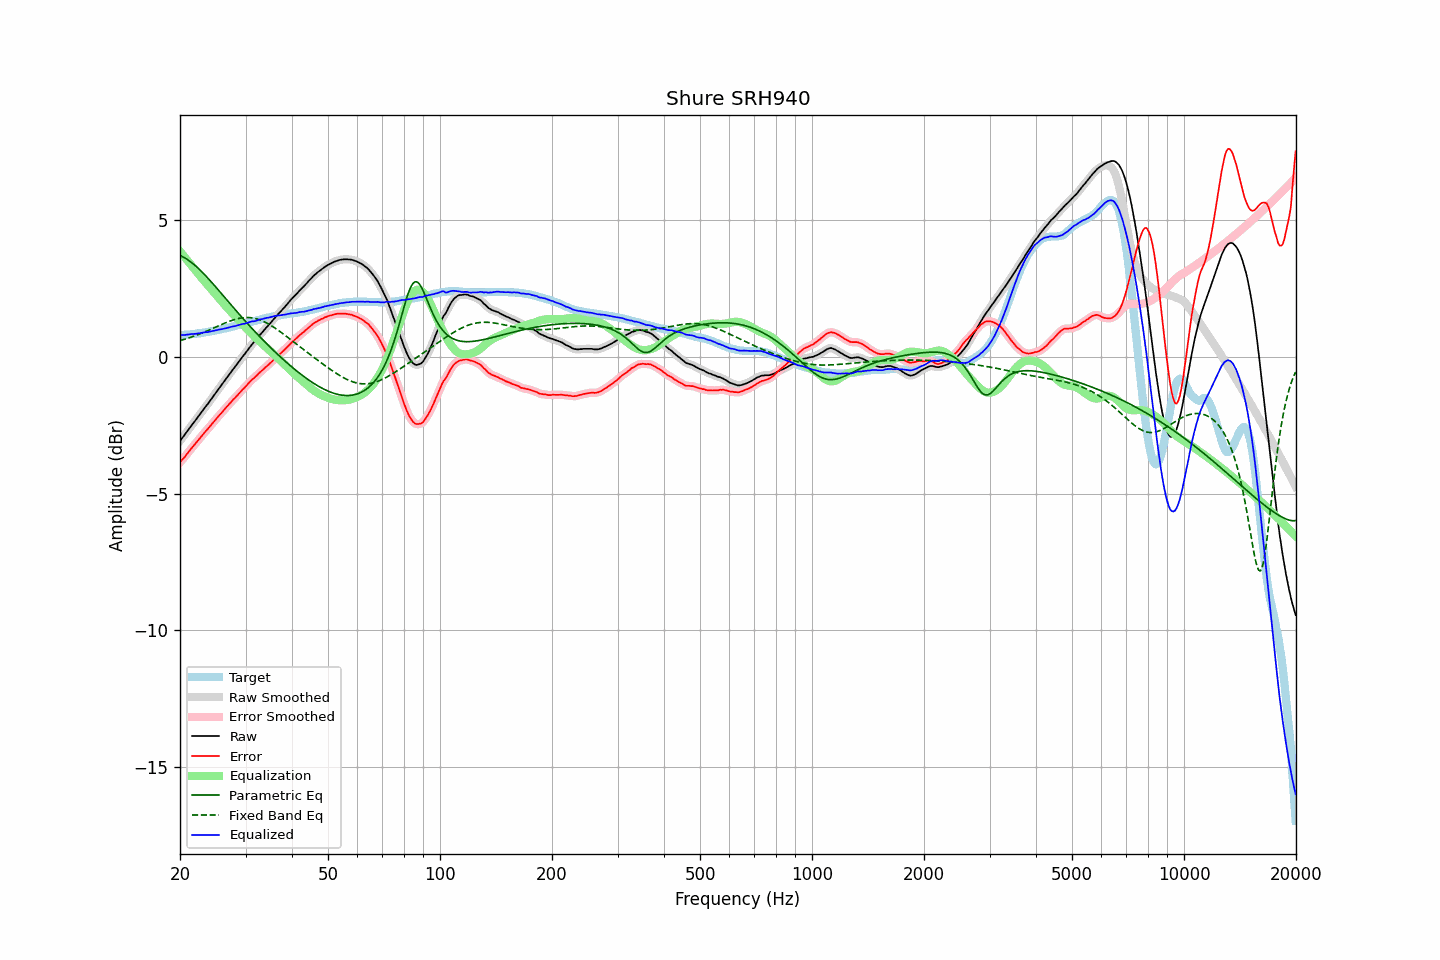

The file beside this chart, header and first rows:
frequency, raw, error, smoothed, error_smoothed, equalization, parametric_eq, fixed_band_eq, equalized_raw, equalized_smoothed, target
20.00, -3.07, -3.87, -3.07, -3.86, 3.87, 3.72, 0.60, 0.79, 0.80, 0.80
20.20, -2.99, -3.79, -3.00, -3.79, 3.79, 3.69, 0.62, 0.80, 0.80, 0.80
20.40, -2.92, -3.73, -2.92, -3.72, 3.72, 3.66, 0.63, 0.80, 0.80, 0.81
20.61, -2.84, -3.66, -2.84, -3.65, 3.65, 3.63, 0.65, 0.81, 0.81, 0.81
20.81, -2.76, -3.58, -2.76, -3.58, 3.58, 3.59, 0.67, 0.82, 0.81, 0.82
21.02, -2.68, -3.51, -2.68, -3.50, 3.50, 3.55, 0.69, 0.82, 0.82, 0.83
21.23, -2.60, -3.43, -2.60, -3.43, 3.43, 3.51, 0.71, 0.83, 0.83, 0.83
21.44, -2.52, -3.36, -2.52, -3.36, 3.36, 3.47, 0.73, 0.84, 0.84, 0.84
21.66, -2.44, -3.29, -2.44, -3.29, 3.29, 3.42, 0.75, 0.84, 0.84, 0.84
21.87, -2.37, -3.22, -2.37, -3.22, 3.21, 3.37, 0.77, 0.84, 0.85, 0.85
22.09, -2.29, -3.15, -2.29, -3.15, 3.14, 3.32, 0.79, 0.85, 0.85, 0.86
22.31, -2.21, -3.08, -2.21, -3.07, 3.07, 3.26, 0.81, 0.86, 0.86, 0.87
22.54, -2.13, -3.00, -2.13, -3.00, 3.00, 3.21, 0.84, 0.87, 0.87, 0.87
22.76, -2.05, -2.93, -2.05, -2.93, 2.93, 3.15, 0.86, 0.88, 0.88, 0.88
22.99, -1.97, -2.86, -1.97, -2.85, 2.86, 3.09, 0.88, 0.89, 0.89, 0.88
23.22, -1.89, -2.79, -1.89, -2.79, 2.79, 3.03, 0.91, 0.90, 0.90, 0.89
23.45, -1.81, -2.72, -1.82, -2.72, 2.72, 2.97, 0.93, 0.91, 0.91, 0.91
23.69, -1.74, -2.66, -1.74, -2.65, 2.65, 2.91, 0.96, 0.91, 0.91, 0.91
23.92, -1.66, -2.59, -1.66, -2.59, 2.58, 2.84, 0.98, 0.92, 0.92, 0.93
24.16, -1.58, -2.52, -1.58, -2.52, 2.51, 2.78, 1.01, 0.93, 0.93, 0.94
24.40, -1.50, -2.45, -1.50, -2.45, 2.45, 2.71, 1.04, 0.94, 0.95, 0.95
24.65, -1.41, -2.38, -1.41, -2.38, 2.38, 2.65, 1.06, 0.96, 0.96, 0.96
24.89, -1.33, -2.31, -1.33, -2.31, 2.31, 2.58, 1.09, 0.98, 0.98, 0.98
25.14, -1.25, -2.24, -1.25, -2.23, 2.24, 2.51, 1.11, 0.99, 0.99, 0.99
25.39, -1.17, -2.17, -1.17, -2.17, 2.17, 2.44, 1.14, 1.00, 1.00, 1.00
25.65, -1.09, -2.10, -1.09, -2.10, 2.10, 2.38, 1.17, 1.01, 1.01, 1.00
25.91, -1.01, -2.04, -1.01, -2.03, 2.03, 2.31, 1.19, 1.02, 1.02, 1.02
26.16, -0.93, -1.97, -0.93, -1.97, 1.96, 2.24, 1.22, 1.03, 1.03, 1.04
26.43, -0.85, -1.90, -0.85, -1.90, 1.90, 2.17, 1.24, 1.04, 1.05, 1.04
26.69, -0.77, -1.83, -0.77, -1.83, 1.83, 2.10, 1.27, 1.06, 1.06, 1.06
26.96, -0.69, -1.77, -0.69, -1.76, 1.77, 2.03, 1.29, 1.07, 1.07, 1.07
27.23, -0.61, -1.70, -0.61, -1.70, 1.70, 1.96, 1.31, 1.09, 1.09, 1.08
27.50, -0.53, -1.64, -0.53, -1.64, 1.64, 1.89, 1.33, 1.10, 1.10, 1.10
27.77, -0.45, -1.57, -0.45, -1.57, 1.57, 1.82, 1.35, 1.12, 1.12, 1.12
28.05, -0.38, -1.52, -0.38, -1.51, 1.51, 1.76, 1.37, 1.13, 1.13, 1.14
28.33, -0.30, -1.45, -0.30, -1.45, 1.45, 1.69, 1.39, 1.14, 1.14, 1.15
28.62, -0.22, -1.39, -0.22, -1.39, 1.38, 1.62, 1.40, 1.16, 1.16, 1.16
28.90, -0.14, -1.32, -0.14, -1.32, 1.32, 1.55, 1.42, 1.18, 1.18, 1.18
29.19, -0.06, -1.26, -0.06, -1.26, 1.26, 1.49, 1.43, 1.19, 1.19, 1.20
29.48, 0.02, -1.19, 0.02, -1.19, 1.19, 1.42, 1.44, 1.21, 1.21, 1.21
29.78, 0.09, -1.14, 0.09, -1.13, 1.13, 1.35, 1.44, 1.22, 1.22, 1.22
30.08, 0.17, -1.07, 0.17, -1.07, 1.07, 1.29, 1.45, 1.23, 1.23, 1.23
30.38, 0.25, -1.01, 0.25, -1.01, 1.00, 1.22, 1.45, 1.25, 1.25, 1.25
30.68, 0.33, -0.94, 0.33, -0.94, 0.94, 1.16, 1.44, 1.27, 1.27, 1.27
30.99, 0.41, -0.88, 0.40, -0.88, 0.88, 1.09, 1.44, 1.29, 1.29, 1.28
31.30, 0.48, -0.82, 0.47, -0.82, 0.83, 1.03, 1.43, 1.30, 1.30, 1.29
31.61, 0.54, -0.78, 0.54, -0.77, 0.77, 0.97, 1.42, 1.31, 1.31, 1.31
31.93, 0.61, -0.72, 0.61, -0.72, 0.71, 0.90, 1.41, 1.32, 1.32, 1.32
32.24, 0.68, -0.67, 0.68, -0.66, 0.66, 0.84, 1.39, 1.34, 1.34, 1.35
32.57, 0.76, -0.60, 0.75, -0.60, 0.60, 0.78, 1.37, 1.36, 1.36, 1.35
32.89, 0.83, -0.55, 0.83, -0.55, 0.55, 0.72, 1.35, 1.38, 1.38, 1.38
33.22, 0.89, -0.50, 0.89, -0.49, 0.50, 0.66, 1.33, 1.39, 1.39, 1.39
33.55, 0.96, -0.45, 0.96, -0.44, 0.44, 0.60, 1.30, 1.40, 1.40, 1.41
33.89, 1.03, -0.39, 1.03, -0.39, 0.39, 0.54, 1.27, 1.42, 1.42, 1.41
34.23, 1.10, -0.34, 1.10, -0.34, 0.34, 0.48, 1.24, 1.43, 1.43, 1.43
34.57, 1.16, -0.29, 1.16, -0.28, 0.28, 0.42, 1.21, 1.44, 1.44, 1.45
34.92, 1.23, -0.23, 1.23, -0.23, 0.23, 0.36, 1.18, 1.45, 1.46, 1.45
35.27, 1.30, -0.18, 1.30, -0.17, 0.17, 0.31, 1.14, 1.47, 1.47, 1.47
35.62, 1.37, -0.12, 1.37, -0.12, 0.12, 0.25, 1.10, 1.49, 1.48, 1.48
35.97, 1.44, -0.06, 1.44, -0.06, 0.06, 0.19, 1.06, 1.50, 1.50, 1.50
... 635 more rows
